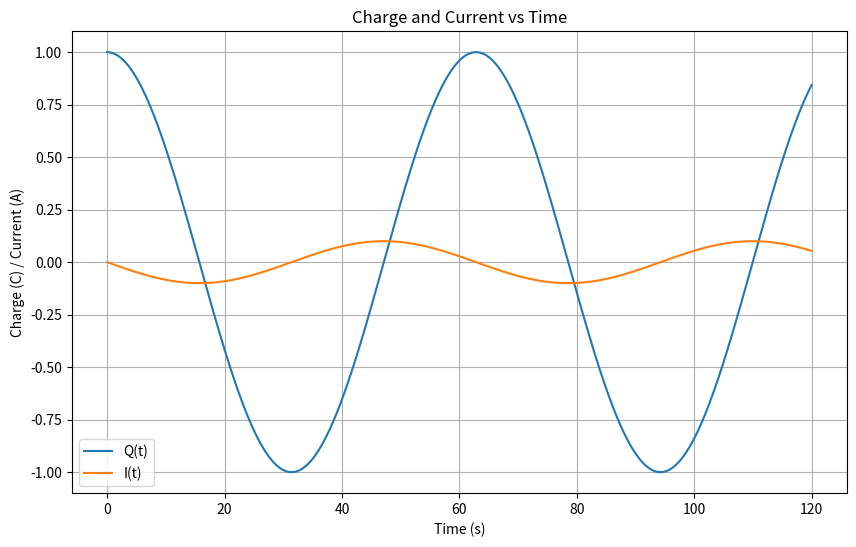

This figure's Python source:
import numpy as np
import matplotlib.pyplot as plt

# Circuit parameters
C = 10.0  # Capacitance (in Farads)
L = 10.0  # Inductance (in Henrys)
R = 0.0  # Resistance (in Ohms)

# Time range
t = np.linspace(0, 120, 1000)  # Time values from 0 to 120 seconds

# Charge (Q) and current (I) calculations
Q = np.cos(np.sqrt(1 / (L * C)) * t)
I = -np.sqrt(1 / (L * C)) * np.sin(np.sqrt(1 / (L * C)) * t)

# Plotting Q(t) and I(t)
plt.figure(figsize=(10, 6))
plt.plot(t, Q, label='Q(t)')
plt.plot(t, I, label='I(t)')
plt.xlabel('Time (s)')
plt.ylabel('Charge (C) / Current (A)')
plt.title('Charge and Current vs Time')
plt.legend()
plt.grid(True)
plt.show()
plt.savefig('barchart.png')